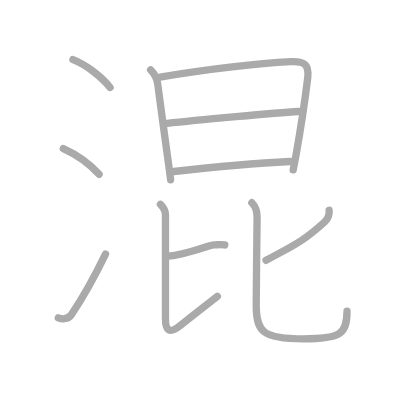
t = 0.00 s
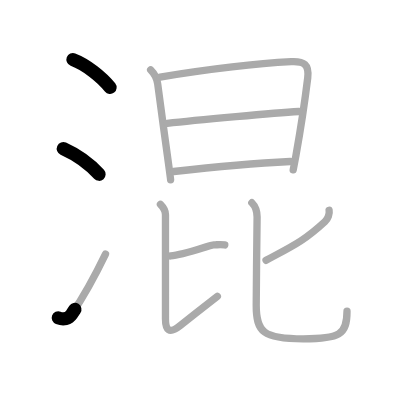
t = 2.25 s
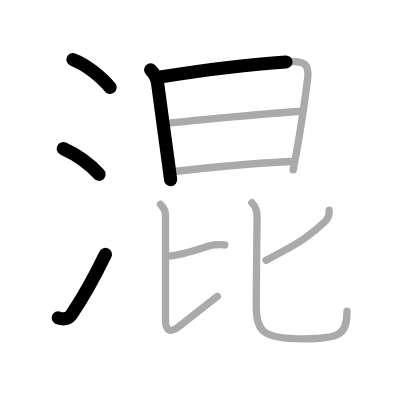
t = 4.50 s
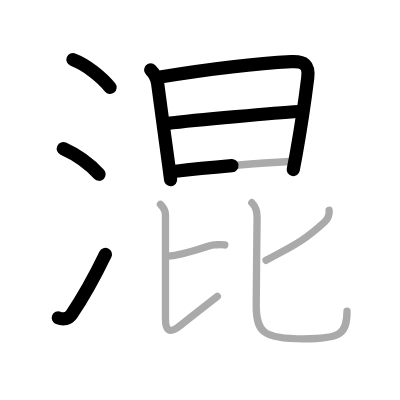
t = 6.50 s
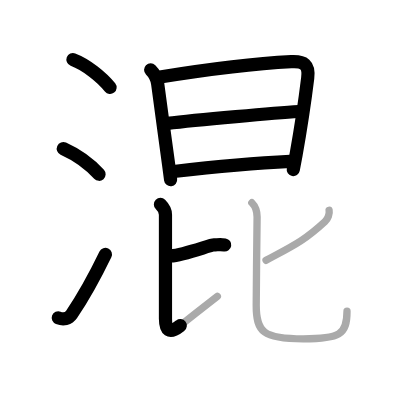
t = 8.75 s
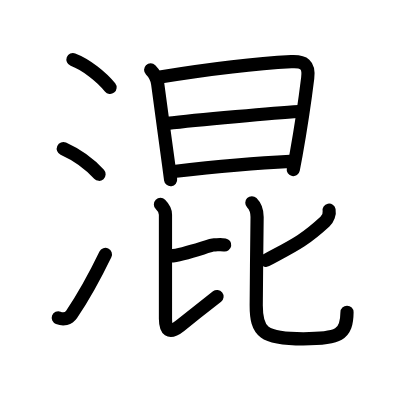
t = 11.00 s

The animated SVG that drew these frames (rendered in a browser with its animation timeline set to each time). Animation: 11 SMIL elements (animate=11); one cycle of 11.00 s.

<?xml version="1.0" standalone="no"?>
<!DOCTYPE svg PUBLIC "-//W3C//DTD SVG 1.1//EN"   "http://www.w3.org/Graphics/SVG/1.1/DTD/svg11.dtd">
<svg width="400px" height="400px"  version="1.1" xmlns="http://www.w3.org/2000/svg">
  <defs>
    <marker id="Triangle" viewBox="0 0 10 10" refX="0" refY="5" markerUnits="strokeWidth" markerWidth="3" style="stroke-opacity:0%;fill:#aaaaaa;" markerHeight="2" orient="auto">
      <path d="M 0 0 L 10 5 L 0 10 z" />
    </marker>
    
    <marker id="Arrow" viewBox="0 0 10 10" refX="5" refY="5" markerUnits="strokeWidth" markerWidth="1.8" style="stroke-opacity:0%;fill:#770000;" markerHeight="2" orient="auto">
      <path d="M 0 4 L 6 4 L 4 1 L 10 5 L 4 9 L 6 6 L 0 6 z" />
        <circle cx="5" cy="5" r="5" />
      </marker>
    
    <marker id="TriangleRed" viewBox="0 0 10 10" refX="0" refY="5" markerUnits="strokeWidth" markerWidth="3" style="stroke-opacity:0%;fill:#CC0000;" markerHeight="2" orient="auto">
      <path d="M 0 0 L 10 5 L 0 10 z" />
    </marker>
    
    <marker id="ArrowRed" viewBox="0 0 10 10" refX="5" refY="5" markerUnits="strokeWidth" markerWidth="1.8" style="stroke-opacity:0%;fill:#CC0000;" markerHeight="2" orient="auto">
      <path d="M 0 4 L 6 4 L 4 1 L 10 5 L 4 9 L 6 6 L 0 6 z" />
        <circle cx="5" cy="5" r="5" />
      </marker>
    
  </defs>
  
  <path style="fill:#ffffff; fill-opacity:100%; fill-rule:evenodd; stroke-width:0;" d="M 0 0 L 400px 0 L 400px 400px L 0 400px L 0 0" />

  <g transform="scale(3.6697247706422 3.6697247706422)">
<path style="fill:none; fill-opacity:0%; fill-rule:evenodd; stroke:#aaaaaa; stroke-opacity:100%; stroke-width: 1.5pt; stroke-linejoin:round; stroke-linecap:round;" d="M19.88 16.25C23.45 17.59 27.75 21 30 23.84"></path>
<path style="fill:none; fill-opacity:0%; fill-rule:evenodd; stroke:#aaaaaa; stroke-opacity:100%; stroke-width: 1.5pt; stroke-linejoin:round; stroke-linecap:round;" d="M17.25 40.5c3.88 1.75 7.25 4.25 9.75 7"></path>
<path style="fill:none; fill-opacity:0%; fill-rule:evenodd; stroke:#aaaaaa; stroke-opacity:100%; stroke-width: 1.5pt; stroke-linejoin:round; stroke-linecap:round;" d="M15.88 86.62c1.39 0.52 2.8 0.27 3.63-0.96c3.18-4.69 6.35-10.42 9.24-16.4"></path>
<path style="fill:none; fill-opacity:0%; fill-rule:evenodd; stroke:#aaaaaa; stroke-opacity:100%; stroke-width: 1.5pt; stroke-linejoin:round; stroke-linecap:round;" d="M41.05 19.04c0.95 0.95 1.71 2.2 1.92 3.82c0.6 4.65 2.12 15.69 2.96 21.83c0.34 2.49 0.56 4.17 0.56 4.28"></path>
<path style="fill:none; fill-opacity:0%; fill-rule:evenodd; stroke:#aaaaaa; stroke-opacity:100%; stroke-width: 1.5pt; stroke-linejoin:round; stroke-linecap:round;" d="M43.62 21c11.05-1.78 25.93-3.68 35.75-4.19c3.46-0.18 4.93 0.76 4.48 4.45c-0.4 3.27-1.73 12.88-3.2 21.07c-0.25 1.37-0.5 2.7-0.75 3.96"></path>
<path style="fill:none; fill-opacity:0%; fill-rule:evenodd; stroke:#aaaaaa; stroke-opacity:100%; stroke-width: 1.5pt; stroke-linejoin:round; stroke-linecap:round;" d="M45.59 33.61c8.04-0.98 29.91-2.86 35.84-3.23"></path>
<path style="fill:none; fill-opacity:0%; fill-rule:evenodd; stroke:#aaaaaa; stroke-opacity:100%; stroke-width: 1.5pt; stroke-linejoin:round; stroke-linecap:round;" d="M47.33 46.73c8.55-0.98 22.82-2.31 31.75-2.73"></path>
<path style="fill:none; fill-opacity:0%; fill-rule:evenodd; stroke:#aaaaaa; stroke-opacity:100%; stroke-width: 1.5pt; stroke-linejoin:round; stroke-linecap:round;" d="M46.5 69.75c3.75-0.25 10.75-3 11.75-3s1.5-0.25 3 0"></path>
<path style="fill:none; fill-opacity:0%; fill-rule:evenodd; stroke:#aaaaaa; stroke-opacity:100%; stroke-width: 1.5pt; stroke-linejoin:round; stroke-linecap:round;" d="M43.72 55.7c0.73 0.73 1.37 1.95 1.37 2.79c0 4.77 0 21.64 0 28.36c0 3 0.94 4.34 3.99 1.91c3.3-2.63 6.93-5.5 10.15-8.02"></path>
<path style="fill:none; fill-opacity:0%; fill-rule:evenodd; stroke:#aaaaaa; stroke-opacity:100%; stroke-width: 1.5pt; stroke-linejoin:round; stroke-linecap:round;" d="M89.68 57.29c0.19 0.96-0.31 2.33-1.13 3.09c-5.85 5.4-8.8 6.62-16.05 10.56"></path>
<path style="fill:none; fill-opacity:0%; fill-rule:evenodd; stroke:#aaaaaa; stroke-opacity:100%; stroke-width: 1.5pt; stroke-linejoin:round; stroke-linecap:round;" d="M68.63 55.25c0.87 0.87 1.43 2.5 1.43 3.88c0 4.62-0.24 17.12-0.24 24.06c0 7.32 1.92 9.14 12.83 9.14c9.84 0 11.91-1.08 11.91-7.52"></path>

<path style="fill:none; fill-opacity:0%; fill-rule:evenodd; stroke:#000000; stroke-opacity:100%; stroke-width: 2.7pt; stroke-linejoin:round; stroke-linecap:round;" d="M19.88 16.25C23.45 17.59 27.75 21 30 23.84" pathLength="100" stroke-dashoffset="100" stroke-dasharray="100 105"><animate id="dashAnim1" attributeName="stroke-dashoffset" from="100" to="0" dur="1s" calcMode="linear" fill="freeze"/></path>
<path style="fill:none; fill-opacity:0%; fill-rule:evenodd; stroke:#000000; stroke-opacity:100%; stroke-width: 2.7pt; stroke-linejoin:round; stroke-linecap:round;" d="M17.25 40.5c3.88 1.75 7.25 4.25 9.75 7" pathLength="100" stroke-dashoffset="100" stroke-dasharray="100 105"><animate id="dashAnim2" attributeName="stroke-dashoffset" from="100" to="0" dur="1s" calcMode="linear" begin="dashAnim1.end" fill="freeze"/></path>
<path style="fill:none; fill-opacity:0%; fill-rule:evenodd; stroke:#000000; stroke-opacity:100%; stroke-width: 2.7pt; stroke-linejoin:round; stroke-linecap:round;" d="M15.88 86.62c1.39 0.52 2.8 0.27 3.63-0.96c3.18-4.69 6.35-10.42 9.24-16.4" pathLength="100" stroke-dashoffset="100" stroke-dasharray="100 105"><animate id="dashAnim3" attributeName="stroke-dashoffset" from="100" to="0" dur="1s" calcMode="linear" begin="dashAnim2.end" fill="freeze"/></path>
<path style="fill:none; fill-opacity:0%; fill-rule:evenodd; stroke:#000000; stroke-opacity:100%; stroke-width: 2.7pt; stroke-linejoin:round; stroke-linecap:round;" d="M41.05 19.04c0.95 0.95 1.71 2.2 1.92 3.82c0.6 4.65 2.12 15.69 2.96 21.83c0.34 2.49 0.56 4.17 0.56 4.28" pathLength="100" stroke-dashoffset="100" stroke-dasharray="100 105"><animate id="dashAnim4" attributeName="stroke-dashoffset" from="100" to="0" dur="1s" calcMode="linear" begin="dashAnim3.end" fill="freeze"/></path>
<path style="fill:none; fill-opacity:0%; fill-rule:evenodd; stroke:#000000; stroke-opacity:100%; stroke-width: 2.7pt; stroke-linejoin:round; stroke-linecap:round;" d="M43.62 21c11.05-1.78 25.93-3.68 35.75-4.19c3.46-0.18 4.93 0.76 4.48 4.45c-0.4 3.27-1.73 12.88-3.2 21.07c-0.25 1.37-0.5 2.7-0.75 3.96" pathLength="100" stroke-dashoffset="100" stroke-dasharray="100 105"><animate id="dashAnim5" attributeName="stroke-dashoffset" from="100" to="0" dur="1s" calcMode="linear" begin="dashAnim4.end" fill="freeze"/></path>
<path style="fill:none; fill-opacity:0%; fill-rule:evenodd; stroke:#000000; stroke-opacity:100%; stroke-width: 2.7pt; stroke-linejoin:round; stroke-linecap:round;" d="M45.59 33.61c8.04-0.98 29.91-2.86 35.84-3.23" pathLength="100" stroke-dashoffset="100" stroke-dasharray="100 105"><animate id="dashAnim6" attributeName="stroke-dashoffset" from="100" to="0" dur="1s" calcMode="linear" begin="dashAnim5.end" fill="freeze"/></path>
<path style="fill:none; fill-opacity:0%; fill-rule:evenodd; stroke:#000000; stroke-opacity:100%; stroke-width: 2.7pt; stroke-linejoin:round; stroke-linecap:round;" d="M47.33 46.73c8.55-0.98 22.82-2.31 31.75-2.73" pathLength="100" stroke-dashoffset="100" stroke-dasharray="100 105"><animate id="dashAnim7" attributeName="stroke-dashoffset" from="100" to="0" dur="1s" calcMode="linear" begin="dashAnim6.end" fill="freeze"/></path>
<path style="fill:none; fill-opacity:0%; fill-rule:evenodd; stroke:#000000; stroke-opacity:100%; stroke-width: 2.7pt; stroke-linejoin:round; stroke-linecap:round;" d="M46.5 69.75c3.75-0.25 10.75-3 11.75-3s1.5-0.25 3 0" pathLength="100" stroke-dashoffset="100" stroke-dasharray="100 105"><animate id="dashAnim8" attributeName="stroke-dashoffset" from="100" to="0" dur="1s" calcMode="linear" begin="dashAnim7.end" fill="freeze"/></path>
<path style="fill:none; fill-opacity:0%; fill-rule:evenodd; stroke:#000000; stroke-opacity:100%; stroke-width: 2.7pt; stroke-linejoin:round; stroke-linecap:round;" d="M43.72 55.7c0.73 0.73 1.37 1.95 1.37 2.79c0 4.77 0 21.64 0 28.36c0 3 0.94 4.34 3.99 1.91c3.3-2.63 6.93-5.5 10.15-8.02" pathLength="100" stroke-dashoffset="100" stroke-dasharray="100 105"><animate id="dashAnim9" attributeName="stroke-dashoffset" from="100" to="0" dur="1s" calcMode="linear" begin="dashAnim8.end" fill="freeze"/></path>
<path style="fill:none; fill-opacity:0%; fill-rule:evenodd; stroke:#000000; stroke-opacity:100%; stroke-width: 2.7pt; stroke-linejoin:round; stroke-linecap:round;" d="M89.68 57.29c0.19 0.96-0.31 2.33-1.13 3.09c-5.85 5.4-8.8 6.62-16.05 10.56" pathLength="100" stroke-dashoffset="100" stroke-dasharray="100 105"><animate id="dashAnim10" attributeName="stroke-dashoffset" from="100" to="0" dur="1s" calcMode="linear" begin="dashAnim9.end" fill="freeze"/></path>
<path style="fill:none; fill-opacity:0%; fill-rule:evenodd; stroke:#000000; stroke-opacity:100%; stroke-width: 2.7pt; stroke-linejoin:round; stroke-linecap:round;" d="M68.63 55.25c0.87 0.87 1.43 2.5 1.43 3.88c0 4.62-0.24 17.12-0.24 24.06c0 7.32 1.92 9.14 12.83 9.14c9.84 0 11.91-1.08 11.91-7.52" pathLength="100" stroke-dashoffset="100" stroke-dasharray="100 105"><animate id="dashAnim11" attributeName="stroke-dashoffset" from="100" to="0" dur="1s" calcMode="linear" begin="dashAnim10.end" fill="freeze"/></path>

</g>

</svg>  
          
